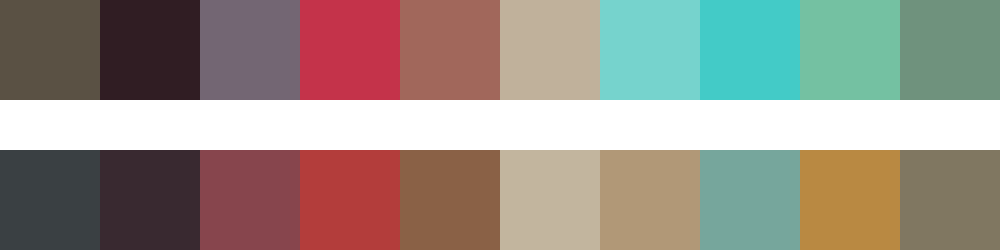

Values plotted in this chart, from the file beside it:
#5a5144	#301d23	#736673	#c4334a	#a1675b	#c0b19b	#76d3cd	#43cbc7	#74c1a2	#6f927d
#3a4043	#392930	#87454d	#b33d3b	#8a6146	#c2b59e	#b19877	#76a69c	#b98942	#807761
